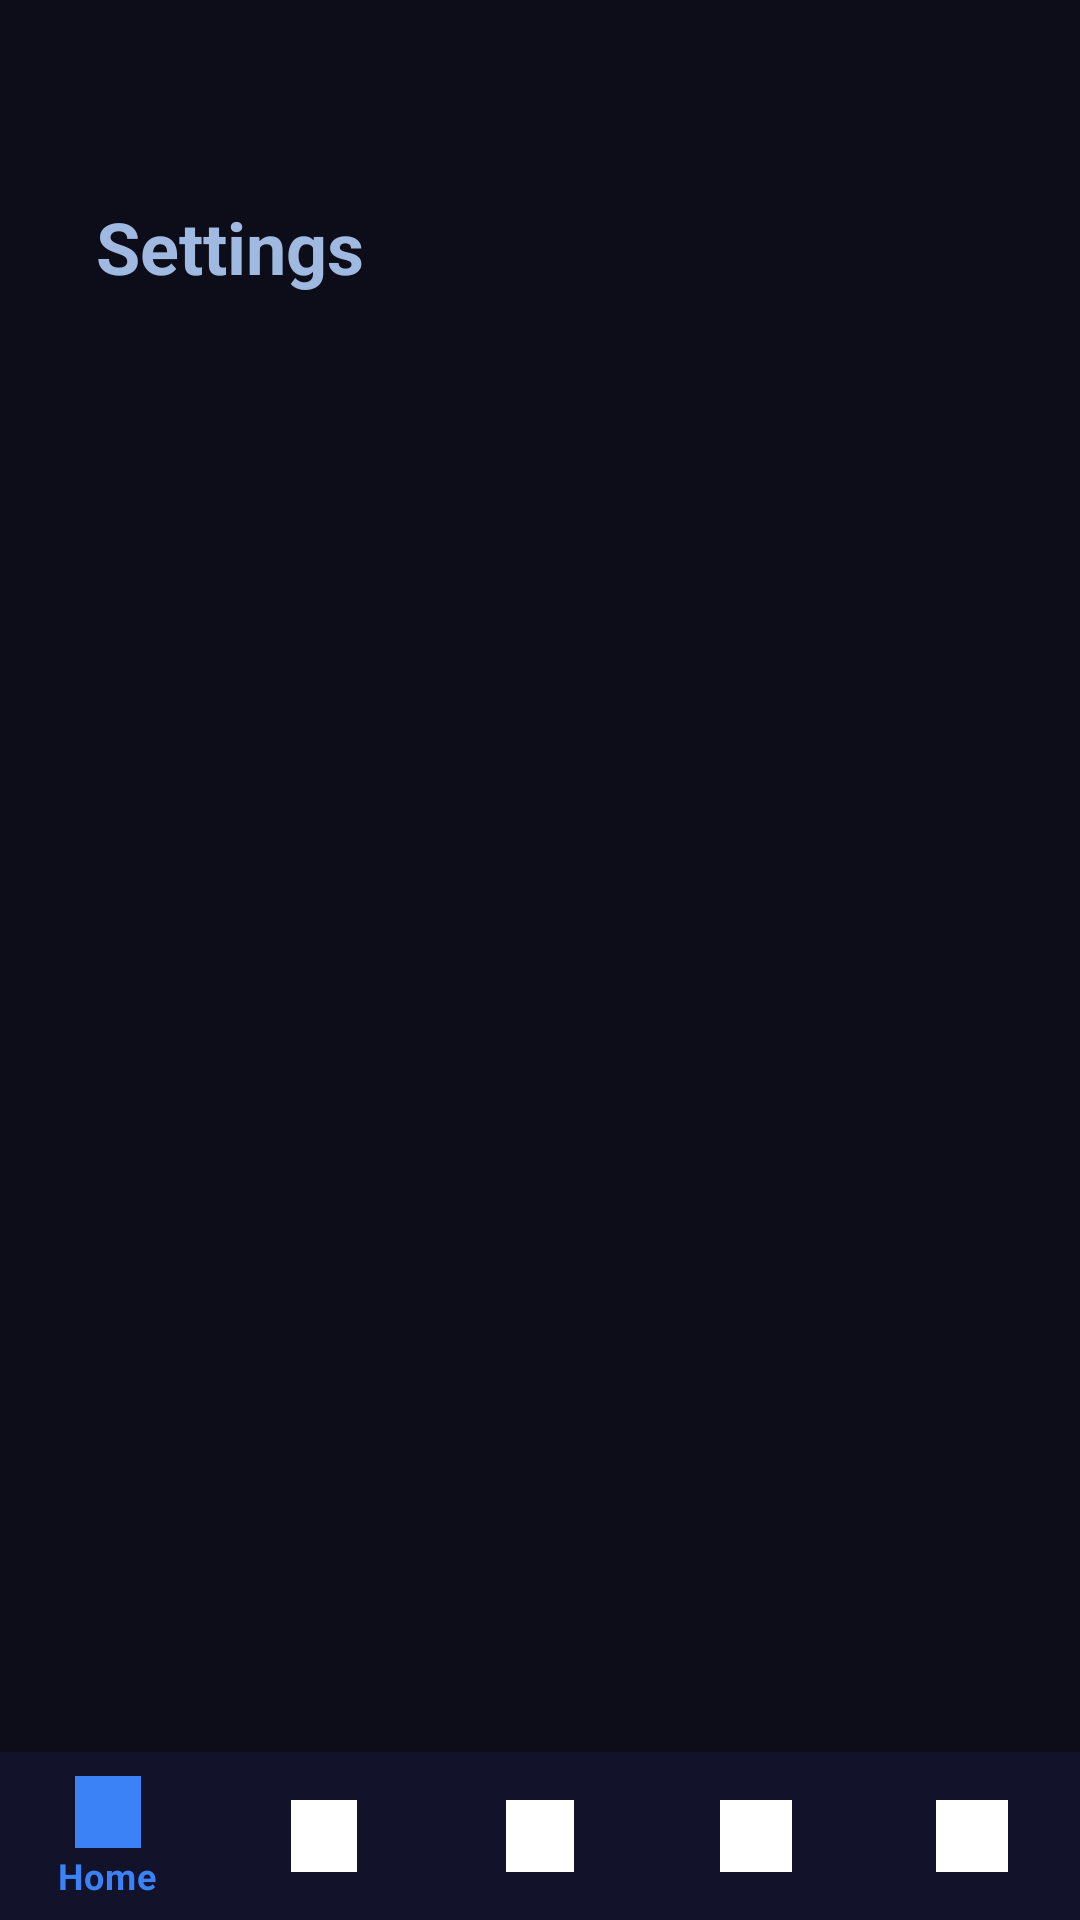

The Android layout XML behind this screen, and the referenced resources:
<!-- AndroidManifest.xml: application theme Theme.SPOTTR -->
<!-- res/layout/activity_settings.xml -->
<?xml version="1.0" encoding="utf-8"?>
<LinearLayout xmlns:android="http://schemas.android.com/apk/res/android"
    xmlns:app="http://schemas.android.com/apk/res-auto"
    android:orientation="vertical"
    android:background="#0D0D1A"
    android:layout_width="match_parent"
    android:layout_height="match_parent">

    
    <LinearLayout
        android:orientation="horizontal"
        android:padding="16dp"
        android:gravity="center_vertical"
        android:layout_width="match_parent"
        android:layout_height="wrap_content"
        android:layout_marginTop="50dp">


        <TextView
            android:text="Settings"
            android:textColor="#A0B9E1"
            android:textSize="24sp"
            android:textStyle="bold"
            android:layout_marginStart="16dp"
            android:layout_width="wrap_content"
            android:layout_height="wrap_content" />
    </LinearLayout>

    
    <ListView
        android:id="@+id/settingsList"
        android:dividerHeight="1dp"
        android:divider="@android:color/transparent"
        android:layout_width="match_parent"
        android:layout_height="0dp"
        android:layout_weight="1"
        android:paddingHorizontal="16dp" />

    
    <com.google.android.material.bottomnavigation.BottomNavigationView
        android:id="@+id/bottom_navigation"
        android:layout_width="match_parent"
        android:layout_height="wrap_content"
        android:layout_gravity="bottom"
        android:background="#12122A"
        app:itemIconTint="@color/nav_item_selector"
        app:itemTextColor="@color/nav_item_selector"
        app:menu="@menu/bottom_nav_menu"/>
</LinearLayout>
<!-- resources referenced by this layout -->
<resources>
  <style name="Theme.SPOTTR" parent="Theme.MaterialComponents.DayNight.NoActionBar">
          
          <item name="android:statusBarColor">?attr/colorPrimary</item>
          <item name="android:navigationBarColor">?attr/colorPrimary</item>
      </style>
</resources>
